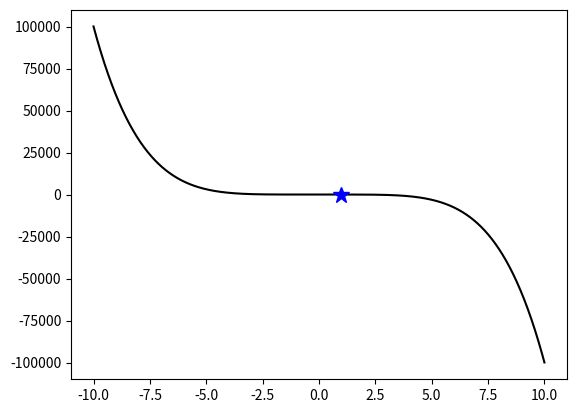
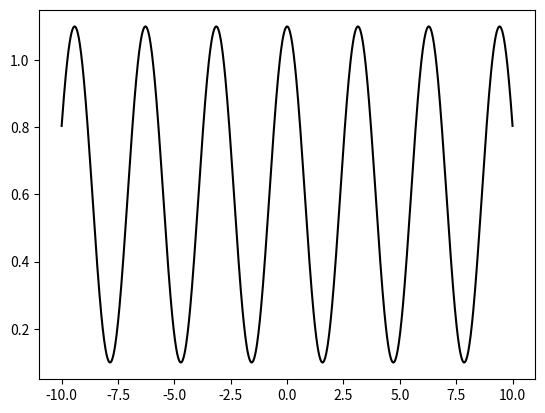
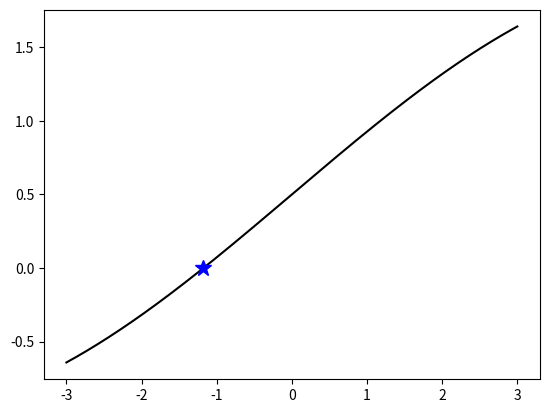

The matplotlib source for these figures, in order:
"""
python3.7
- We will us the secant method to find the roots for f1, f2, f3
"""
import matplotlib.pyplot as plt
import numpy as np 
def f1(x):
    return -x**5 + (1/3)*x**2 +.5
def dfdt1(x):
    return -5*x**4 + (2/3)*x
def f2(x):
    return np.cos(x)**2 + .1
def dfdt2(x):
    return -2*np.sin(x)*np.cos(x)
def f3(x):
    return np.sin(x/3) + .1*(x+5)
def dfdt3(x):
    return (1/3)*np.cos(x/3) +.1

def secant1(f1, x0, x1, tol=1e-5, N = 20):  
    x0 = float(x0)
    x1 = float(x1)
    i = 0
    while abs(f1(x1)) > tol and i < N:
        dfdt = (f1(x1) - f1(x0))/(x1-x0)
        #bassically newton
        x_next = x1 - f1(x1)/dfdt
        x0 = x1
        x1 = x_next 
        i += 1 
    #check i solution converges 
    if abs(f1(x1)) > tol:
        return np.nan
    else:
        return x1


def secant2(f2, x0, x1, tol=1e-5, N = 20):
    x0 = float(x0)
    x1 = float(x1)
    i = 0
    while abs(f2(x1)) > tol and i < N:
        dfdt = (f2(x1) - f2(x0))/(x1-x0)
        #bassically newton
        x_next = x1 - f2(x1)/dfdt
        x0 = x1
        x1 = x_next 
        
        i += 1 
    #check i solution converges 
    if abs(f2(x1)) > tol:
        return np.nan
    else:
        return x1
    
def secant3(f3, x0, x1, tol=1e-5, N = 20):
    x0 = float(x0)
    x1 = float(x1)
    i = 0
    while abs(f3(x1)) > tol and i < N:
        dfdt = (f3(x1) - f3(x0))/(x1-x0)
        #bassically newton
        x_next = x1 - f3(x1)/dfdt 
        x0 = x1
        x1 = x_next 
        
        i += 1 
    #check i solution converges 
    if abs(f3(x1)) > tol:
        return np.nan
    else:
        return x1

################################## Parameters##################################
x0 = -9
xmaxf12, xminf12 = -10, 10
xmaxf3, xminf3 = -3, 3 
###############################################################################
x_roots_f1 = secant1(f1, x0, x0+10)
x_roots_f2 = secant2(f2, x0, x0+10)
x_roots_f3 = secant3(f3, x0, x0+10)
x = np.linspace(xmaxf12, xminf12, 1000)
x_3 = np.linspace(xmaxf3, xminf3, 1000)
 
plt.figure(1)
plt.plot(x, f1(x), 'k-')
plt.plot(x_roots_f1, f1(x_roots_f1), 'b*', ms=12)
plt.figure(2)
plt.plot(x, f2(x), 'k-')
plt.plot(x_roots_f2, f2(x_roots_f2), 'b*', ms=4)
plt.figure(3)
plt.plot(x_3, f3(x_3), 'k-')
plt.plot(x_roots_f3, f3(x_roots_f3),'b*', ms =12) 


